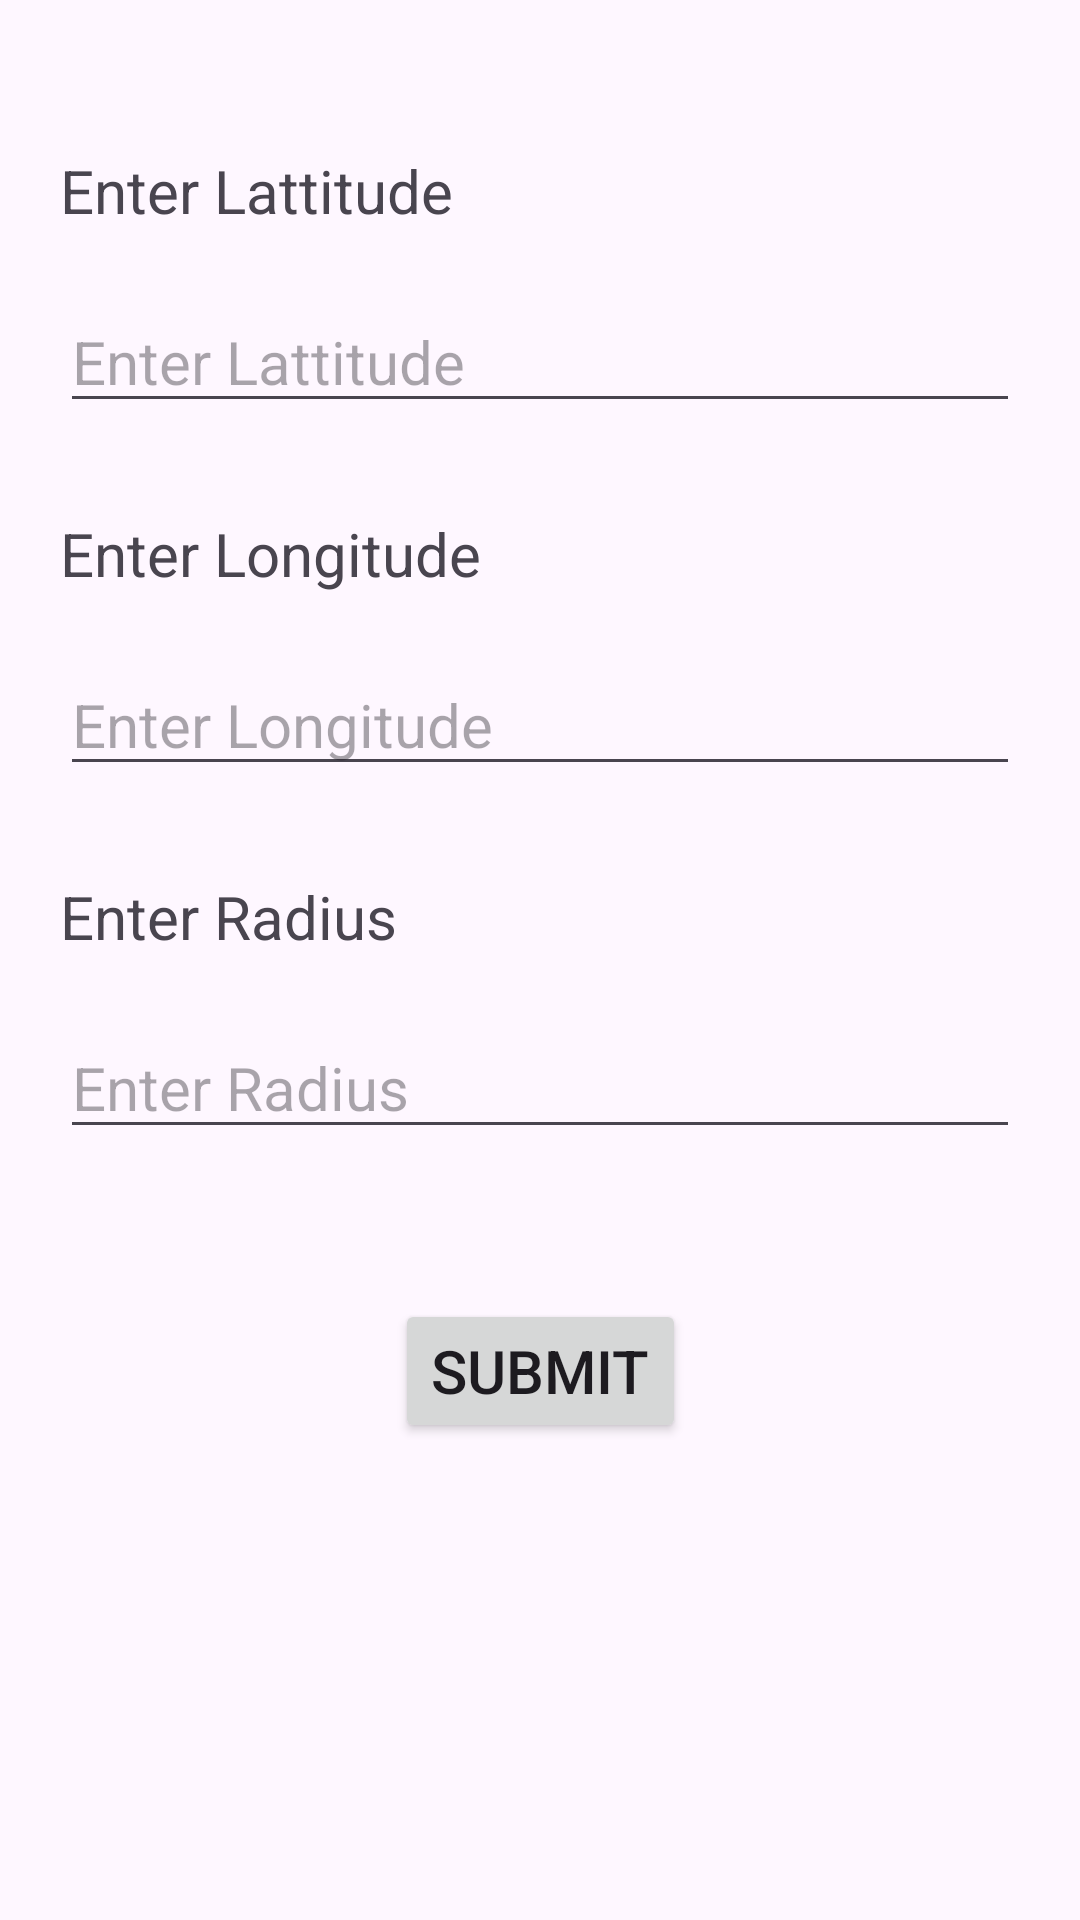

Android layout source for this screen:
<!-- AndroidManifest.xml: application theme Theme.GeoFencingProject -->
<!-- res/layout/fragment_add_location.xml -->
<?xml version="1.0" encoding="utf-8"?>
<androidx.constraintlayout.widget.ConstraintLayout xmlns:android="http://schemas.android.com/apk/res/android"
    xmlns:app="http://schemas.android.com/apk/res-auto"
    xmlns:tools="http://schemas.android.com/tools"
    android:id="@+id/container"
    android:layout_width="match_parent"
    android:layout_height="match_parent"
    tools:context=".MainActivity">

    <TextView
        android:id="@+id/lat"
        android:layout_width="0dp"
        android:layout_height="wrap_content"
        android:layout_marginTop="50dp"
        android:layout_marginHorizontal="20dp"
        android:text="Enter Lattitude"
        android:textSize="20sp"
        app:layout_constraintEnd_toEndOf="parent"
        app:layout_constraintStart_toStartOf="parent"
        app:layout_constraintTop_toTopOf="parent" />

    <EditText
        android:id="@+id/latET"
        android:layout_width="0dp"
        android:layout_height="wrap_content"
        android:layout_marginTop="20dp"
        android:layout_marginHorizontal="20dp"
        android:hint="Enter Lattitude"
        android:textSize="20sp"
        app:layout_constraintTop_toBottomOf="@+id/lat"
        app:layout_constraintStart_toStartOf="parent"
        app:layout_constraintEnd_toEndOf="parent"
        />

    <TextView
        android:id="@+id/lag"
        android:layout_width="0dp"
        android:layout_height="wrap_content"
        android:layout_marginTop="30dp"
        android:layout_marginHorizontal="20dp"
        android:text="Enter Longitude"
        android:textSize="20sp"
        app:layout_constraintEnd_toEndOf="parent"
        app:layout_constraintStart_toStartOf="parent"
        app:layout_constraintTop_toBottomOf="@+id/latET" />

    <EditText
        android:id="@+id/lagET"
        android:layout_width="0dp"
        android:layout_height="wrap_content"
        android:layout_marginTop="20dp"
        android:layout_marginHorizontal="20dp"
        android:hint="Enter Longitude"
        android:textSize="20sp"
        app:layout_constraintTop_toBottomOf="@+id/lag"
        app:layout_constraintStart_toStartOf="parent"
        app:layout_constraintEnd_toEndOf="parent"
        />

    <TextView
        android:id="@+id/radius"
        android:layout_width="0dp"
        android:layout_height="wrap_content"
        android:layout_marginTop="30dp"
        android:layout_marginHorizontal="20dp"
        android:text="Enter Radius"
        android:textSize="20sp"
        app:layout_constraintEnd_toEndOf="parent"
        app:layout_constraintStart_toStartOf="parent"
        app:layout_constraintTop_toBottomOf="@+id/lagET" />

    <EditText
        android:id="@+id/radiusET"
        android:layout_width="0dp"
        android:layout_height="wrap_content"
        android:layout_marginTop="20dp"
        android:layout_marginHorizontal="20dp"
        android:hint="Enter Radius"
        android:textSize="20sp"
        app:layout_constraintTop_toBottomOf="@+id/radius"
        app:layout_constraintStart_toStartOf="parent"
        app:layout_constraintEnd_toEndOf="parent"
        />

    <Button
        android:id="@+id/submit"
        android:layout_width="wrap_content"
        android:layout_height="wrap_content"
        android:layout_marginTop="50dp"
        android:text="SUBMIT"
        android:textSize="20sp"
        app:layout_constraintStart_toStartOf="parent"
        app:layout_constraintEnd_toEndOf="parent"
        app:layout_constraintTop_toBottomOf="@id/radiusET"/>
</androidx.constraintlayout.widget.ConstraintLayout>
<!-- resources referenced by this layout -->
<resources>
  <style name="Theme.GeoFencingProject" parent="Base.Theme.GeoFencingProject" />
  <style name="Base.Theme.GeoFencingProject" parent="Theme.Material3.DayNight.NoActionBar">
          
          
      </style>
</resources>
